The GitHub repository dumdles/MangoOrOrange contains a labelled image folder "Processed" with 2 categories: mango, orange. Examples follow, each with its label.

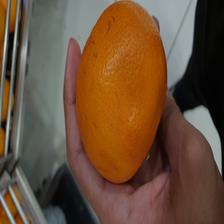
Label: orange

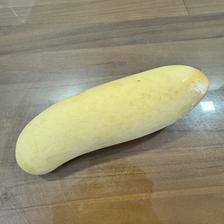
Label: mango

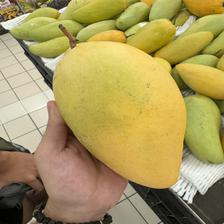
Label: mango

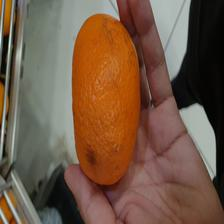
Label: orange

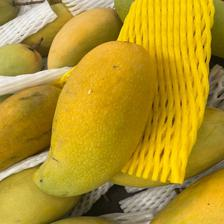
Label: mango

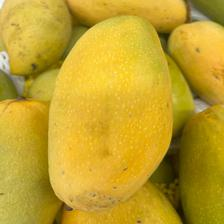
Label: mango
